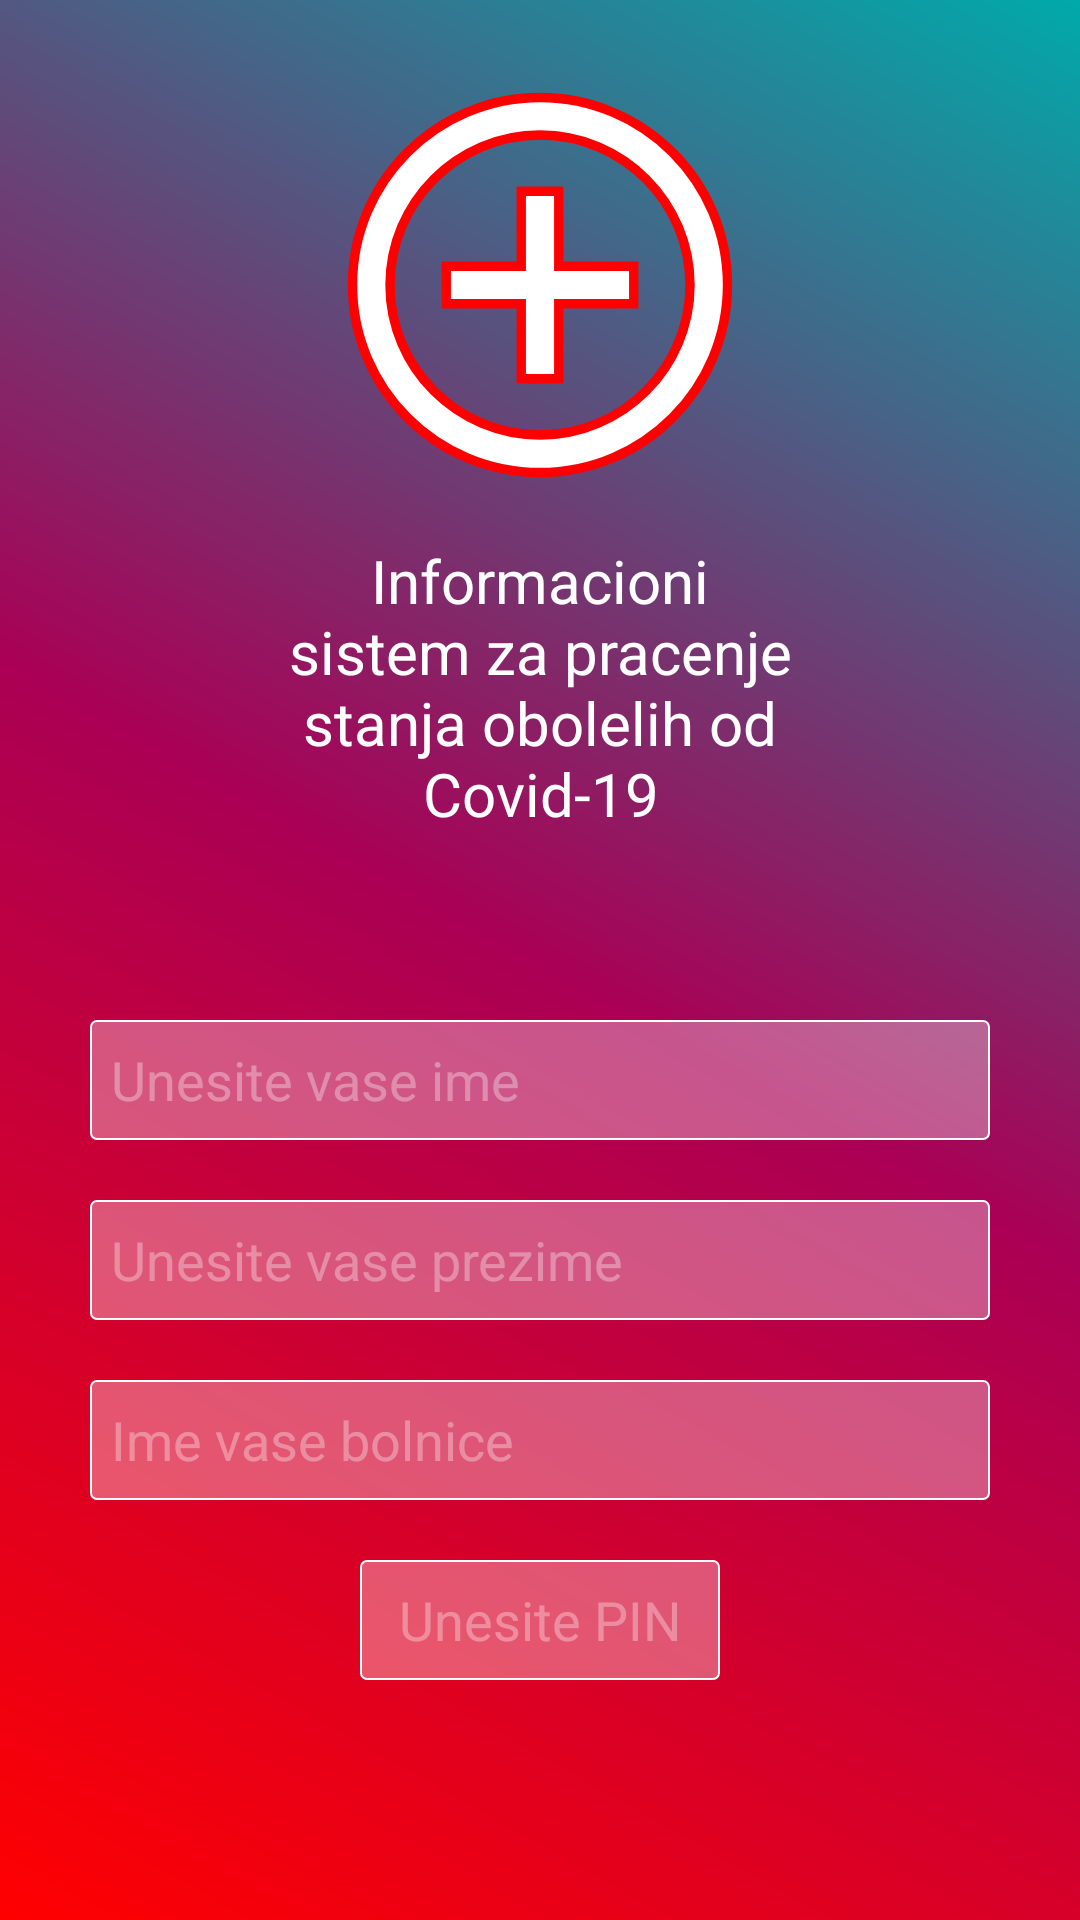

The Android layout XML behind this screen, and the referenced resources:
<!-- AndroidManifest.xml: application theme AppTheme -->
<!-- res/layout/activity_login.xml -->
<?xml version="1.0" encoding="utf-8"?>
<LinearLayout
    android:layout_height="match_parent"
    android:layout_width="match_parent"
    android:orientation="vertical"
    android:background="@drawable/splash_drawable"
    android:gravity="center|top"
    xmlns:android="http://schemas.android.com/apk/res/android">

    <ImageView
        android:layout_marginTop="20dp"
        android:layout_marginBottom="10dp"
        android:layout_width="wrap_content"
        android:layout_height="wrap_content"
        android:src="@drawable/ic_logo_img"
        android:contentDescription="@string/application_logo"
        />

    <TextView
        android:layout_width="180dp"
        android:layout_height="140dp"
        android:text="@string/login_decs"
        android:textColor="#ffffff"
        android:textSize="20sp"
        android:textAlignment="center"
        />

    <EditText
        android:id="@+id/tf_login_ime"
        android:layout_width="300dp"
        android:layout_height="40dp"
        android:background="@drawable/tf_login"
        android:padding="7dp"
        android:layout_marginTop="20dp"
        android:textColorHint="@color/white_alpha"
        android:hint="@string/login_hint_ime"
        android:inputType="text"
        />

    <EditText
        android:id="@+id/tf_login_prezime"
        android:layout_width="300dp"
        android:layout_height="40dp"
        android:background="@drawable/tf_login"
        android:padding="7dp"
        android:layout_marginTop="20dp"
        android:textColorHint="@color/white_alpha"
        android:hint="@string/login_hint_prezime"
        android:inputType="text"
        />

    <EditText
        android:id="@+id/tf_login_bolnica"
        android:layout_width="300dp"
        android:layout_height="40dp"
        android:background="@drawable/tf_login"
        android:padding="7dp"
        android:layout_marginTop="20dp"
        android:textColorHint="@color/white_alpha"
        android:inputType="text"
        android:hint="@string/login_hint_bolnica"
        />

    <EditText
        android:id="@+id/tf_login_pin"
        android:layout_width="120dp"
        android:layout_height="40dp"
        android:background="@drawable/tf_login"
        android:padding="7dp"
        android:layout_marginTop="20dp"
        android:textColorHint="@color/white_alpha"
        android:textAlignment="center"
        android:inputType="numberPassword"
        android:hint="@string/login_hint_pin"
        />

    <Button
        android:id="@+id/btn_login"
        android:layout_width="140dp"
        android:layout_height="65dp"
        android:layout_marginTop="80dp"
        android:background="@drawable/login_btn_bg"
        android:gravity="center"
        android:textColor="@color/white"
        android:text="@string/login_btn_text" />

</LinearLayout>
<!-- resources referenced by this layout -->
<resources>
  <color name="white">#ffffff</color>
  <color name="white_alpha">#55ffffff</color>
  <!-- drawable ic_logo_img (drawable) -->
  <vector xmlns:android="http://schemas.android.com/apk/res/android"
          android:width="150dp"
          android:height="150dp"
          android:viewportWidth="24.0"
          android:viewportHeight="24.0">
      <path
          android:fillColor="@color/cardview_light_background"
          android:strokeColor="@color/start_color"
          android:strokeWidth="0.5"
          android:pathData="M13,7h-2v4L7,11v2h4v4h2v-4h4v-2h-4L13,7zM12,2C6.48,2 2,6.48 2,12s4.48,10 10,10 10,-4.48 10,-10S17.52,2 12,2zM12,20c-4.41,0 -8,-3.59 -8,-8s3.59,-8 8,-8 8,3.59 8,8 -3.59,8 -8,8z"/>
  </vector>
  <!-- drawable login_btn_bg (drawable) -->
  <shape
      xmlns:android="http://schemas.android.com/apk/res/android"
      android:shape="rectangle"
      >
  
      <gradient
          android:startColor="@color/center_color_alpha"
          android:endColor="@color/center_color_alpha"
          />
  
      <stroke
          android:color="#ffffff"
          android:width="0.8dp"
          />
  
      <corners
          android:radius="2dp"
          />
  
  
  </shape>
  <!-- drawable splash_drawable (drawable) -->
  <?xml version="1.0" encoding="utf-8"?>
  <shape xmlns:android="http://schemas.android.com/apk/res/android"
          android:shape="rectangle">
  
  
  
  
      <gradient
          android:startColor="@color/start_color"
          android:centerColor="@color/center_color"
          android:endColor="@color/end_color"
          android:angle="45"
          android:type="linear"
          />
      <size />
  
  </shape>
  <!-- drawable tf_login (drawable) -->
  <shape xmlns:android="http://schemas.android.com/apk/res/android">
      <gradient
          android:startColor="@color/tf_login_activity_color"
          android:endColor="@color/tf_login_activity_color"
          />
  
      <size
          android:height="50dp"
          android:width="300dp"
          />
  
      <corners
          android:radius="2dp"
          />
  
      <stroke
          android:color="#ffffff"
          android:width="0.8dp"
          />
  
  </shape>
  <string name="application_logo">Application logo</string>
  <string name="login_btn_text">PRIJAVI ME</string>
  <string name="login_decs">Informacioni sistem za pracenje stanja obolelih od Covid-19</string>
  <string name="login_hint_bolnica">Ime vase bolnice </string>
  <string name="login_hint_ime">Unesite vase ime</string>
  <string name="login_hint_pin">Unesite PIN</string>
  <string name="login_hint_prezime">Unesite vase prezime</string>
  <style name="AppTheme" parent="Theme.AppCompat">
          
          <item name="colorPrimary">@color/start_color</item>
          <item name="colorPrimaryDark">@color/center_color</item>
          <item name="colorAccent">@color/end_color</item>
      </style>
  <color name="start_color">#ff0000</color>
  <color name="center_color_alpha">#55aa0055</color>
  <color name="center_color">#aa0055</color>
  <color name="end_color">#00aaaa</color>
  <color name="tf_login_activity_color">#55ffffff</color>
</resources>
